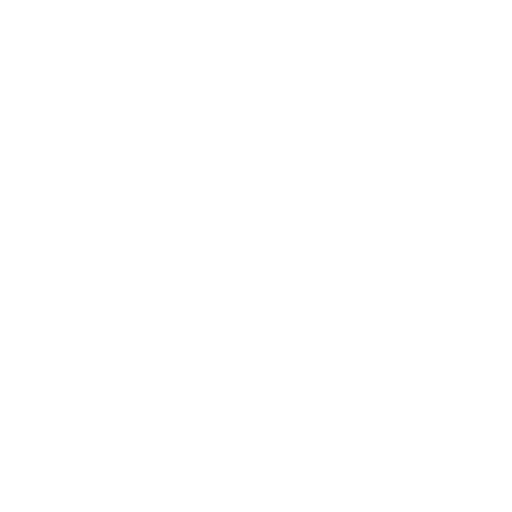
t = 0.00 s
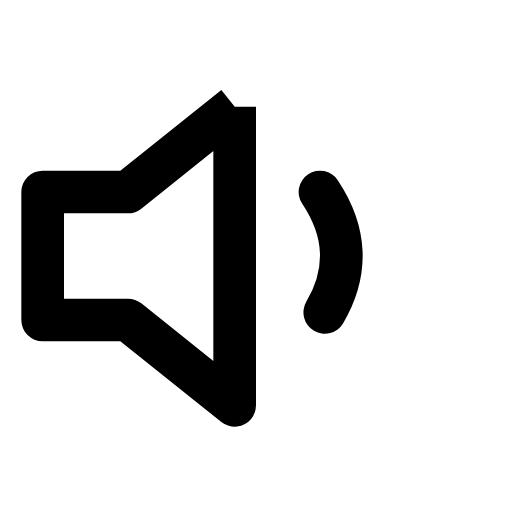
t = 1.03 s
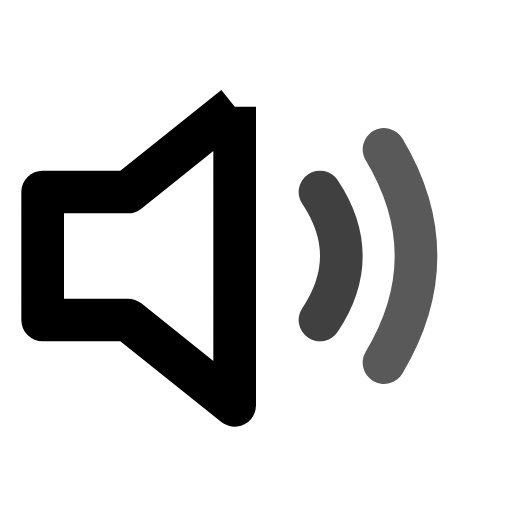
t = 2.00 s
t = 3.00 s: frame unchanged from t = 2.00 s, image omitted
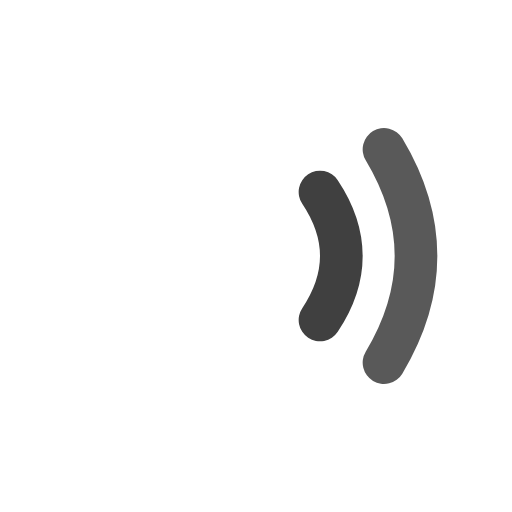
t = 4.00 s
t = 5.00 s: frame unchanged from t = 2.00 s, image omitted

The animated SVG that drew these frames (rendered in a browser with its animation timeline set to each time). Animation: 6 SMIL elements (animate=6); one cycle of 5.00 s, repeats indefinitely.

<?xml version="1.0" encoding="UTF-8"?>
<svg xmlns="http://www.w3.org/2000/svg" 
     width="24" 
     height="24" 
     viewBox="0 0 24 24"
     role="img"
     aria-labelledby="volume-title">
  
  <title id="volume-title">Volume Icon</title>
  
  <style>
    @media (prefers-reduced-motion: reduce) {
      * { animation: none !important; }
    }
  </style>
  
  <!-- Haut-parleur -->
  <path d="M11,5 L6,9 L2,9 L2,15 L6,15 L11,19 Z"
        fill="none"
        stroke="currentColor"
        stroke-width="2"
        stroke-linejoin="round"
        stroke-dasharray="50"
        stroke-dashoffset="50">
    <animate attributeName="stroke-dashoffset" 
             from="50" 
             to="0" 
             dur="0.8s" 
             fill="freeze"/>
    <animate attributeName="stroke-dashoffset" 
             values="0;50;0" 
             begin="3s"
             dur="2s" 
             repeatCount="indefinite"/>
  </path>
  
  <!-- Onde 1 -->
  <path d="M15,9 Q17,12 15,15"
        fill="none"
        stroke="currentColor"
        stroke-width="2"
        stroke-linecap="round"
        stroke-dasharray="8"
        stroke-dashoffset="8">
    <animate attributeName="stroke-dashoffset" 
             from="8" 
             to="0" 
             begin="0.8s"
             dur="0.3s" 
             fill="freeze"/>
    <animate attributeName="opacity" 
             values="1;0.5;1" 
             begin="1.5s"
             dur="2s" 
             repeatCount="indefinite"/>
  </path>
  
  <!-- Onde 2 -->
  <path d="M18,7 Q21,12 18,17"
        fill="none"
        stroke="currentColor"
        stroke-width="2"
        stroke-linecap="round"
        stroke-dasharray="12"
        stroke-dashoffset="12">
    <animate attributeName="stroke-dashoffset" 
             from="12" 
             to="0" 
             begin="1.1s"
             dur="0.3s" 
             fill="freeze"/>
    <animate attributeName="opacity" 
             values="1;0.3;1" 
             begin="1.5s"
             dur="2s" 
             repeatCount="indefinite"/>
  </path>
  
</svg>